pico-8 play session: hold → + tap 🅾

[t = 6 s] hold → ~6s, tap 🅾 ~10×
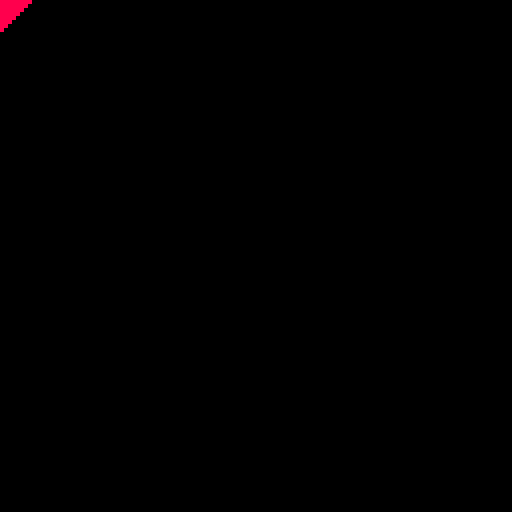
[t = 8 s] hold → ~8s, tap 🅾 ~14×
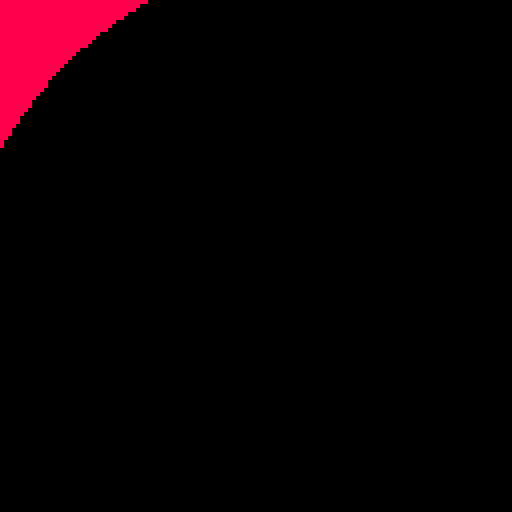

pico-8 cartridge
version 8
__lua__
--trans by mskty
patternflag = false
synch = 0

function pattern()
	if (not patternflag) then
		oldpattern = stat(19)
		patternflag = true
	end
end

function _init()
	music(0)
end

function _draw()
cls()
rectfill(0,0,128,128,8)
print(synch,64,64,10)
if synch == 1 then
	trans1()
end
if synch == 2 then
	trans2()
end
if synch == 0 then
	trans3()
end
end

function _update()
	pattern()
	if (oldpattern ~= stat(19)) then
		synch += 1
		patternflag = false
	end
end

--t1posx
function trans1()
	rectfill(0,0,stat(23)*4,127,0)
end
	
function trans2()
	rectfill(0,0,127,stat(23)*4,0)
end

function trans3()
	circfill(stat(23)*4,stat(23)*4,96,0)
end
__gfx__
00000000000000000000000000000000000000000000000000000000000000000000000000000000000000000000000000000000000000000000000000000000
00000000000000000000000000000000000000000000000000000000000000000000000000000000000000000000000000000000000000000000000000000000
00700700000000000000000000000000000000000000000000000000000000000000000000000000000000000000000000000000000000000000000000000000
00077000000000000000000000000000000000000000000000000000000000000000000000000000000000000000000000000000000000000000000000000000
00077000000000000000000000000000000000000000000000000000000000000000000000000000000000000000000000000000000000000000000000000000
00700700000000000000000000000000000000000000000000000000000000000000000000000000000000000000000000000000000000000000000000000000
00000000000000000000000000000000000000000000000000000000000000000000000000000000000000000000000000000000000000000000000000000000
00000000000000000000000000000000000000000000000000000000000000000000000000000000000000000000000000000000000000000000000000000000
00000000000000000000000000000000000000000000000000000000000000000000000000000000000000000000000000000000000000000000000000000000
00000000000000000000000000000000000000000000000000000000000000000000000000000000000000000000000000000000000000000000000000000000
00000000000000000000000000000000000000000000000000000000000000000000000000000000000000000000000000000000000000000000000000000000
00000000000000000000000000000000000000000000000000000000000000000000000000000000000000000000000000000000000000000000000000000000
00000000000000000000000000000000000000000000000000000000000000000000000000000000000000000000000000000000000000000000000000000000
00000000000000000000000000000000000000000000000000000000000000000000000000000000000000000000000000000000000000000000000000000000
00000000000000000000000000000000000000000000000000000000000000000000000000000000000000000000000000000000000000000000000000000000
00000000000000000000000000000000000000000000000000000000000000000000000000000000000000000000000000000000000000000000000000000000
00000000000000000000000000000000000000000000000000000000000000000000000000000000000000000000000000000000000000000000000000000000
00000000000000000000000000000000000000000000000000000000000000000000000000000000000000000000000000000000000000000000000000000000
00000000000000000000000000000000000000000000000000000000000000000000000000000000000000000000000000000000000000000000000000000000
00000000000000000000000000000000000000000000000000000000000000000000000000000000000000000000000000000000000000000000000000000000
00000000000000000000000000000000000000000000000000000000000000000000000000000000000000000000000000000000000000000000000000000000
00000000000000000000000000000000000000000000000000000000000000000000000000000000000000000000000000000000000000000000000000000000
00000000000000000000000000000000000000000000000000000000000000000000000000000000000000000000000000000000000000000000000000000000
00000000000000000000000000000000000000000000000000000000000000000000000000000000000000000000000000000000000000000000000000000000
00000000000000000000000000000000000000000000000000000000000000000000000000000000000000000000000000000000000000000000000000000000
00000000000000000000000000000000000000000000000000000000000000000000000000000000000000000000000000000000000000000000000000000000
00000000000000000000000000000000000000000000000000000000000000000000000000000000000000000000000000000000000000000000000000000000
00000000000000000000000000000000000000000000000000000000000000000000000000000000000000000000000000000000000000000000000000000000
00000000000000000000000000000000000000000000000000000000000000000000000000000000000000000000000000000000000000000000000000000000
00000000000000000000000000000000000000000000000000000000000000000000000000000000000000000000000000000000000000000000000000000000
00000000000000000000000000000000000000000000000000000000000000000000000000000000000000000000000000000000000000000000000000000000
00000000000000000000000000000000000000000000000000000000000000000000000000000000000000000000000000000000000000000000000000000000
00000000000000000000000000000000000000000000000000000000000000000000000000000000000000000000000000000000000000000000000000000000
00000000000000000000000000000000000000000000000000000000000000000000000000000000000000000000000000000000000000000000000000000000
00000000000000000000000000000000000000000000000000000000000000000000000000000000000000000000000000000000000000000000000000000000
00000000000000000000000000000000000000000000000000000000000000000000000000000000000000000000000000000000000000000000000000000000
00000000000000000000000000000000000000000000000000000000000000000000000000000000000000000000000000000000000000000000000000000000
00000000000000000000000000000000000000000000000000000000000000000000000000000000000000000000000000000000000000000000000000000000
00000000000000000000000000000000000000000000000000000000000000000000000000000000000000000000000000000000000000000000000000000000
00000000000000000000000000000000000000000000000000000000000000000000000000000000000000000000000000000000000000000000000000000000
00000000000000000000000000000000000000000000000000000000000000000000000000000000000000000000000000000000000000000000000000000000
00000000000000000000000000000000000000000000000000000000000000000000000000000000000000000000000000000000000000000000000000000000
00000000000000000000000000000000000000000000000000000000000000000000000000000000000000000000000000000000000000000000000000000000
00000000000000000000000000000000000000000000000000000000000000000000000000000000000000000000000000000000000000000000000000000000
00000000000000000000000000000000000000000000000000000000000000000000000000000000000000000000000000000000000000000000000000000000
00000000000000000000000000000000000000000000000000000000000000000000000000000000000000000000000000000000000000000000000000000000
00000000000000000000000000000000000000000000000000000000000000000000000000000000000000000000000000000000000000000000000000000000
00000000000000000000000000000000000000000000000000000000000000000000000000000000000000000000000000000000000000000000000000000000
00000000000000000000000000000000000000000000000000000000000000000000000000000000000000000000000000000000000000000000000000000000
00000000000000000000000000000000000000000000000000000000000000000000000000000000000000000000000000000000000000000000000000000000
00000000000000000000000000000000000000000000000000000000000000000000000000000000000000000000000000000000000000000000000000000000
00000000000000000000000000000000000000000000000000000000000000000000000000000000000000000000000000000000000000000000000000000000
00000000000000000000000000000000000000000000000000000000000000000000000000000000000000000000000000000000000000000000000000000000
00000000000000000000000000000000000000000000000000000000000000000000000000000000000000000000000000000000000000000000000000000000
00000000000000000000000000000000000000000000000000000000000000000000000000000000000000000000000000000000000000000000000000000000
00000000000000000000000000000000000000000000000000000000000000000000000000000000000000000000000000000000000000000000000000000000
00000000000000000000000000000000000000000000000000000000000000000000000000000000000000000000000000000000000000000000000000000000
00000000000000000000000000000000000000000000000000000000000000000000000000000000000000000000000000000000000000000000000000000000
00000000000000000000000000000000000000000000000000000000000000000000000000000000000000000000000000000000000000000000000000000000
00000000000000000000000000000000000000000000000000000000000000000000000000000000000000000000000000000000000000000000000000000000
00000000000000000000000000000000000000000000000000000000000000000000000000000000000000000000000000000000000000000000000000000000
00000000000000000000000000000000000000000000000000000000000000000000000000000000000000000000000000000000000000000000000000000000
00000000000000000000000000000000000000000000000000000000000000000000000000000000000000000000000000000000000000000000000000000000
00000000000000000000000000000000000000000000000000000000000000000000000000000000000000000000000000000000000000000000000000000000
00000000000000000000000000000000000000000000000000000000000000000000000000000000000000000000000000000000000000000000000000000000
00000000000000000000000000000000000000000000000000000000000000000000000000000000000000000000000000000000000000000000000000000000
00000000000000000000000000000000000000000000000000000000000000000000000000000000000000000000000000000000000000000000000000000000
00000000000000000000000000000000000000000000000000000000000000000000000000000000000000000000000000000000000000000000000000000000
00000000000000000000000000000000000000000000000000000000000000000000000000000000000000000000000000000000000000000000000000000000
00000000000000000000000000000000000000000000000000000000000000000000000000000000000000000000000000000000000000000000000000000000
00000000000000000000000000000000000000000000000000000000000000000000000000000000000000000000000000000000000000000000000000000000
00000000000000000000000000000000000000000000000000000000000000000000000000000000000000000000000000000000000000000000000000000000
00000000000000000000000000000000000000000000000000000000000000000000000000000000000000000000000000000000000000000000000000000000
00000000000000000000000000000000000000000000000000000000000000000000000000000000000000000000000000000000000000000000000000000000
00000000000000000000000000000000000000000000000000000000000000000000000000000000000000000000000000000000000000000000000000000000
00000000000000000000000000000000000000000000000000000000000000000000000000000000000000000000000000000000000000000000000000000000
00000000000000000000000000000000000000000000000000000000000000000000000000000000000000000000000000000000000000000000000000000000
00000000000000000000000000000000000000000000000000000000000000000000000000000000000000000000000000000000000000000000000000000000
00000000000000000000000000000000000000000000000000000000000000000000000000000000000000000000000000000000000000000000000000000000
00000000000000000000000000000000000000000000000000000000000000000000000000000000000000000000000000000000000000000000000000000000
00000000000000000000000000000000000000000000000000000000000000000000000000000000000000000000000000000000000000000000000000000000
00000000000000000000000000000000000000000000000000000000000000000000000000000000000000000000000000000000000000000000000000000000
00000000000000000000000000000000000000000000000000000000000000000000000000000000000000000000000000000000000000000000000000000000
00000000000000000000000000000000000000000000000000000000000000000000000000000000000000000000000000000000000000000000000000000000
00000000000000000000000000000000000000000000000000000000000000000000000000000000000000000000000000000000000000000000000000000000
00000000000000000000000000000000000000000000000000000000000000000000000000000000000000000000000000000000000000000000000000000000
00000000000000000000000000000000000000000000000000000000000000000000000000000000000000000000000000000000000000000000000000000000
00000000000000000000000000000000000000000000000000000000000000000000000000000000000000000000000000000000000000000000000000000000
00000000000000000000000000000000000000000000000000000000000000000000000000000000000000000000000000000000000000000000000000000000
00000000000000000000000000000000000000000000000000000000000000000000000000000000000000000000000000000000000000000000000000000000
00000000000000000000000000000000000000000000000000000000000000000000000000000000000000000000000000000000000000000000000000000000
00000000000000000000000000000000000000000000000000000000000000000000000000000000000000000000000000000000000000000000000000000000
00000000000000000000000000000000000000000000000000000000000000000000000000000000000000000000000000000000000000000000000000000000
00000000000000000000000000000000000000000000000000000000000000000000000000000000000000000000000000000000000000000000000000000000
00000000000000000000000000000000000000000000000000000000000000000000000000000000000000000000000000000000000000000000000000000000
00000000000000000000000000000000000000000000000000000000000000000000000000000000000000000000000000000000000000000000000000000000
00000000000000000000000000000000000000000000000000000000000000000000000000000000000000000000000000000000000000000000000000000000
00000000000000000000000000000000000000000000000000000000000000000000000000000000000000000000000000000000000000000000000000000000
00000000000000000000000000000000000000000000000000000000000000000000000000000000000000000000000000000000000000000000000000000000
00000000000000000000000000000000000000000000000000000000000000000000000000000000000000000000000000000000000000000000000000000000
00000000000000000000000000000000000000000000000000000000000000000000000000000000000000000000000000000000000000000000000000000000
00000000000000000000000000000000000000000000000000000000000000000000000000000000000000000000000000000000000000000000000000000000
00000000000000000000000000000000000000000000000000000000000000000000000000000000000000000000000000000000000000000000000000000000
00000000000000000000000000000000000000000000000000000000000000000000000000000000000000000000000000000000000000000000000000000000
00000000000000000000000000000000000000000000000000000000000000000000000000000000000000000000000000000000000000000000000000000000
00000000000000000000000000000000000000000000000000000000000000000000000000000000000000000000000000000000000000000000000000000000
00000000000000000000000000000000000000000000000000000000000000000000000000000000000000000000000000000000000000000000000000000000
00000000000000000000000000000000000000000000000000000000000000000000000000000000000000000000000000000000000000000000000000000000
00000000000000000000000000000000000000000000000000000000000000000000000000000000000000000000000000000000000000000000000000000000
00000000000000000000000000000000000000000000000000000000000000000000000000000000000000000000000000000000000000000000000000000000
00000000000000000000000000000000000000000000000000000000000000000000000000000000000000000000000000000000000000000000000000000000
00000000000000000000000000000000000000000000000000000000000000000000000000000000000000000000000000000000000000000000000000000000
00000000000000000000000000000000000000000000000000000000000000000000000000000000000000000000000000000000000000000000000000000000
00000000000000000000000000000000000000000000000000000000000000000000000000000000000000000000000000000000000000000000000000000000
00000000000000000000000000000000000000000000000000000000000000000000000000000000000000000000000000000000000000000000000000000000
00000000000000000000000000000000000000000000000000000000000000000000000000000000000000000000000000000000000000000000000000000000
00000000000000000000000000000000000000000000000000000000000000000000000000000000000000000000000000000000000000000000000000000000
00000000000000000000000000000000000000000000000000000000000000000000000000000000000000000000000000000000000000000000000000000000
00000000000000000000000000000000000000000000000000000000000000000000000000000000000000000000000000000000000000000000000000000000
00000000000000000000000000000000000000000000000000000000000000000000000000000000000000000000000000000000000000000000000000000000
00000000000000000000000000000000000000000000000000000000000000000000000000000000000000000000000000000000000000000000000000000000
00000000000000000000000000000000000000000000000000000000000000000000000000000000000000000000000000000000000000000000000000000000
00000000000000000000000000000000000000000000000000000000000000000000000000000000000000000000000000000000000000000000000000000000
00000000000000000000000000000000000000000000000000000000000000000000000000000000000000000000000000000000000000000000000000000000
00000000000000000000000000000000000000000000000000000000000000000000000000000000000000000000000000000000000000000000000000000000
00000000000000000000000000000000000000000000000000000000000000000000000000000000000000000000000000000000000000000000000000000000
00000000000000000000000000000000000000000000000000000000000000000000000000000000000000000000000000000000000000000000000000000000
00000000000000000000000000000000000000000000000000000000000000000000000000000000000000000000000000000000000000000000000000000000
__gff__
0000000000000000000000000000000000000000000000000000000000000000000000000000000000000000000000000000000000000000000000000000000000000000000000000000000000000000000000000000000000000000000000000000000000000000000000000000000000000000000000000000000000000000
0000000000000000000000000000000000000000000000000000000000000000000000000000000000000000000000000000000000000000000000000000000000000000000000000000000000000000000000000000000000000000000000000000000000000000000000000000000000000000000000000000000000000000
__map__
0000000000000000000000000000000000000000000000000000000000000000000000000000000000000000000000000000000000000000000000000000000000000000000000000000000000000000000000000000000000000000000000000000000000000000000000000000000000000000000000000000000000000000
0000000000000000000000000000000000000000000000000000000000000000000000000000000000000000000000000000000000000000000000000000000000000000000000000000000000000000000000000000000000000000000000000000000000000000000000000000000000000000000000000000000000000000
0000000000000000000000000000000000000000000000000000000000000000000000000000000000000000000000000000000000000000000000000000000000000000000000000000000000000000000000000000000000000000000000000000000000000000000000000000000000000000000000000000000000000000
0000000000000000000000000000000000000000000000000000000000000000000000000000000000000000000000000000000000000000000000000000000000000000000000000000000000000000000000000000000000000000000000000000000000000000000000000000000000000000000000000000000000000000
0000000000000000000000000000000000000000000000000000000000000000000000000000000000000000000000000000000000000000000000000000000000000000000000000000000000000000000000000000000000000000000000000000000000000000000000000000000000000000000000000000000000000000
0000000000000000000000000000000000000000000000000000000000000000000000000000000000000000000000000000000000000000000000000000000000000000000000000000000000000000000000000000000000000000000000000000000000000000000000000000000000000000000000000000000000000000
0000000000000000000000000000000000000000000000000000000000000000000000000000000000000000000000000000000000000000000000000000000000000000000000000000000000000000000000000000000000000000000000000000000000000000000000000000000000000000000000000000000000000000
0000000000000000000000000000000000000000000000000000000000000000000000000000000000000000000000000000000000000000000000000000000000000000000000000000000000000000000000000000000000000000000000000000000000000000000000000000000000000000000000000000000000000000
0000000000000000000000000000000000000000000000000000000000000000000000000000000000000000000000000000000000000000000000000000000000000000000000000000000000000000000000000000000000000000000000000000000000000000000000000000000000000000000000000000000000000000
0000000000000000000000000000000000000000000000000000000000000000000000000000000000000000000000000000000000000000000000000000000000000000000000000000000000000000000000000000000000000000000000000000000000000000000000000000000000000000000000000000000000000000
0000000000000000000000000000000000000000000000000000000000000000000000000000000000000000000000000000000000000000000000000000000000000000000000000000000000000000000000000000000000000000000000000000000000000000000000000000000000000000000000000000000000000000
0000000000000000000000000000000000000000000000000000000000000000000000000000000000000000000000000000000000000000000000000000000000000000000000000000000000000000000000000000000000000000000000000000000000000000000000000000000000000000000000000000000000000000
0000000000000000000000000000000000000000000000000000000000000000000000000000000000000000000000000000000000000000000000000000000000000000000000000000000000000000000000000000000000000000000000000000000000000000000000000000000000000000000000000000000000000000
0000000000000000000000000000000000000000000000000000000000000000000000000000000000000000000000000000000000000000000000000000000000000000000000000000000000000000000000000000000000000000000000000000000000000000000000000000000000000000000000000000000000000000
0000000000000000000000000000000000000000000000000000000000000000000000000000000000000000000000000000000000000000000000000000000000000000000000000000000000000000000000000000000000000000000000000000000000000000000000000000000000000000000000000000000000000000
0000000000000000000000000000000000000000000000000000000000000000000000000000000000000000000000000000000000000000000000000000000000000000000000000000000000000000000000000000000000000000000000000000000000000000000000000000000000000000000000000000000000000000
0000000000000000000000000000000000000000000000000000000000000000000000000000000000000000000000000000000000000000000000000000000000000000000000000000000000000000000000000000000000000000000000000000000000000000000000000000000000000000000000000000000000000000
0000000000000000000000000000000000000000000000000000000000000000000000000000000000000000000000000000000000000000000000000000000000000000000000000000000000000000000000000000000000000000000000000000000000000000000000000000000000000000000000000000000000000000
0000000000000000000000000000000000000000000000000000000000000000000000000000000000000000000000000000000000000000000000000000000000000000000000000000000000000000000000000000000000000000000000000000000000000000000000000000000000000000000000000000000000000000
0000000000000000000000000000000000000000000000000000000000000000000000000000000000000000000000000000000000000000000000000000000000000000000000000000000000000000000000000000000000000000000000000000000000000000000000000000000000000000000000000000000000000000
0000000000000000000000000000000000000000000000000000000000000000000000000000000000000000000000000000000000000000000000000000000000000000000000000000000000000000000000000000000000000000000000000000000000000000000000000000000000000000000000000000000000000000
0000000000000000000000000000000000000000000000000000000000000000000000000000000000000000000000000000000000000000000000000000000000000000000000000000000000000000000000000000000000000000000000000000000000000000000000000000000000000000000000000000000000000000
0000000000000000000000000000000000000000000000000000000000000000000000000000000000000000000000000000000000000000000000000000000000000000000000000000000000000000000000000000000000000000000000000000000000000000000000000000000000000000000000000000000000000000
0000000000000000000000000000000000000000000000000000000000000000000000000000000000000000000000000000000000000000000000000000000000000000000000000000000000000000000000000000000000000000000000000000000000000000000000000000000000000000000000000000000000000000
0000000000000000000000000000000000000000000000000000000000000000000000000000000000000000000000000000000000000000000000000000000000000000000000000000000000000000000000000000000000000000000000000000000000000000000000000000000000000000000000000000000000000000
0000000000000000000000000000000000000000000000000000000000000000000000000000000000000000000000000000000000000000000000000000000000000000000000000000000000000000000000000000000000000000000000000000000000000000000000000000000000000000000000000000000000000000
0000000000000000000000000000000000000000000000000000000000000000000000000000000000000000000000000000000000000000000000000000000000000000000000000000000000000000000000000000000000000000000000000000000000000000000000000000000000000000000000000000000000000000
0000000000000000000000000000000000000000000000000000000000000000000000000000000000000000000000000000000000000000000000000000000000000000000000000000000000000000000000000000000000000000000000000000000000000000000000000000000000000000000000000000000000000000
0000000000000000000000000000000000000000000000000000000000000000000000000000000000000000000000000000000000000000000000000000000000000000000000000000000000000000000000000000000000000000000000000000000000000000000000000000000000000000000000000000000000000000
0000000000000000000000000000000000000000000000000000000000000000000000000000000000000000000000000000000000000000000000000000000000000000000000000000000000000000000000000000000000000000000000000000000000000000000000000000000000000000000000000000000000000000
0000000000000000000000000000000000000000000000000000000000000000000000000000000000000000000000000000000000000000000000000000000000000000000000000000000000000000000000000000000000000000000000000000000000000000000000000000000000000000000000000000000000000000
0000000000000000000000000000000000000000000000000000000000000000000000000000000000000000000000000000000000000000000000000000000000000000000000000000000000000000000000000000000000000000000000000000000000000000000000000000000000000000000000000000000000000000
